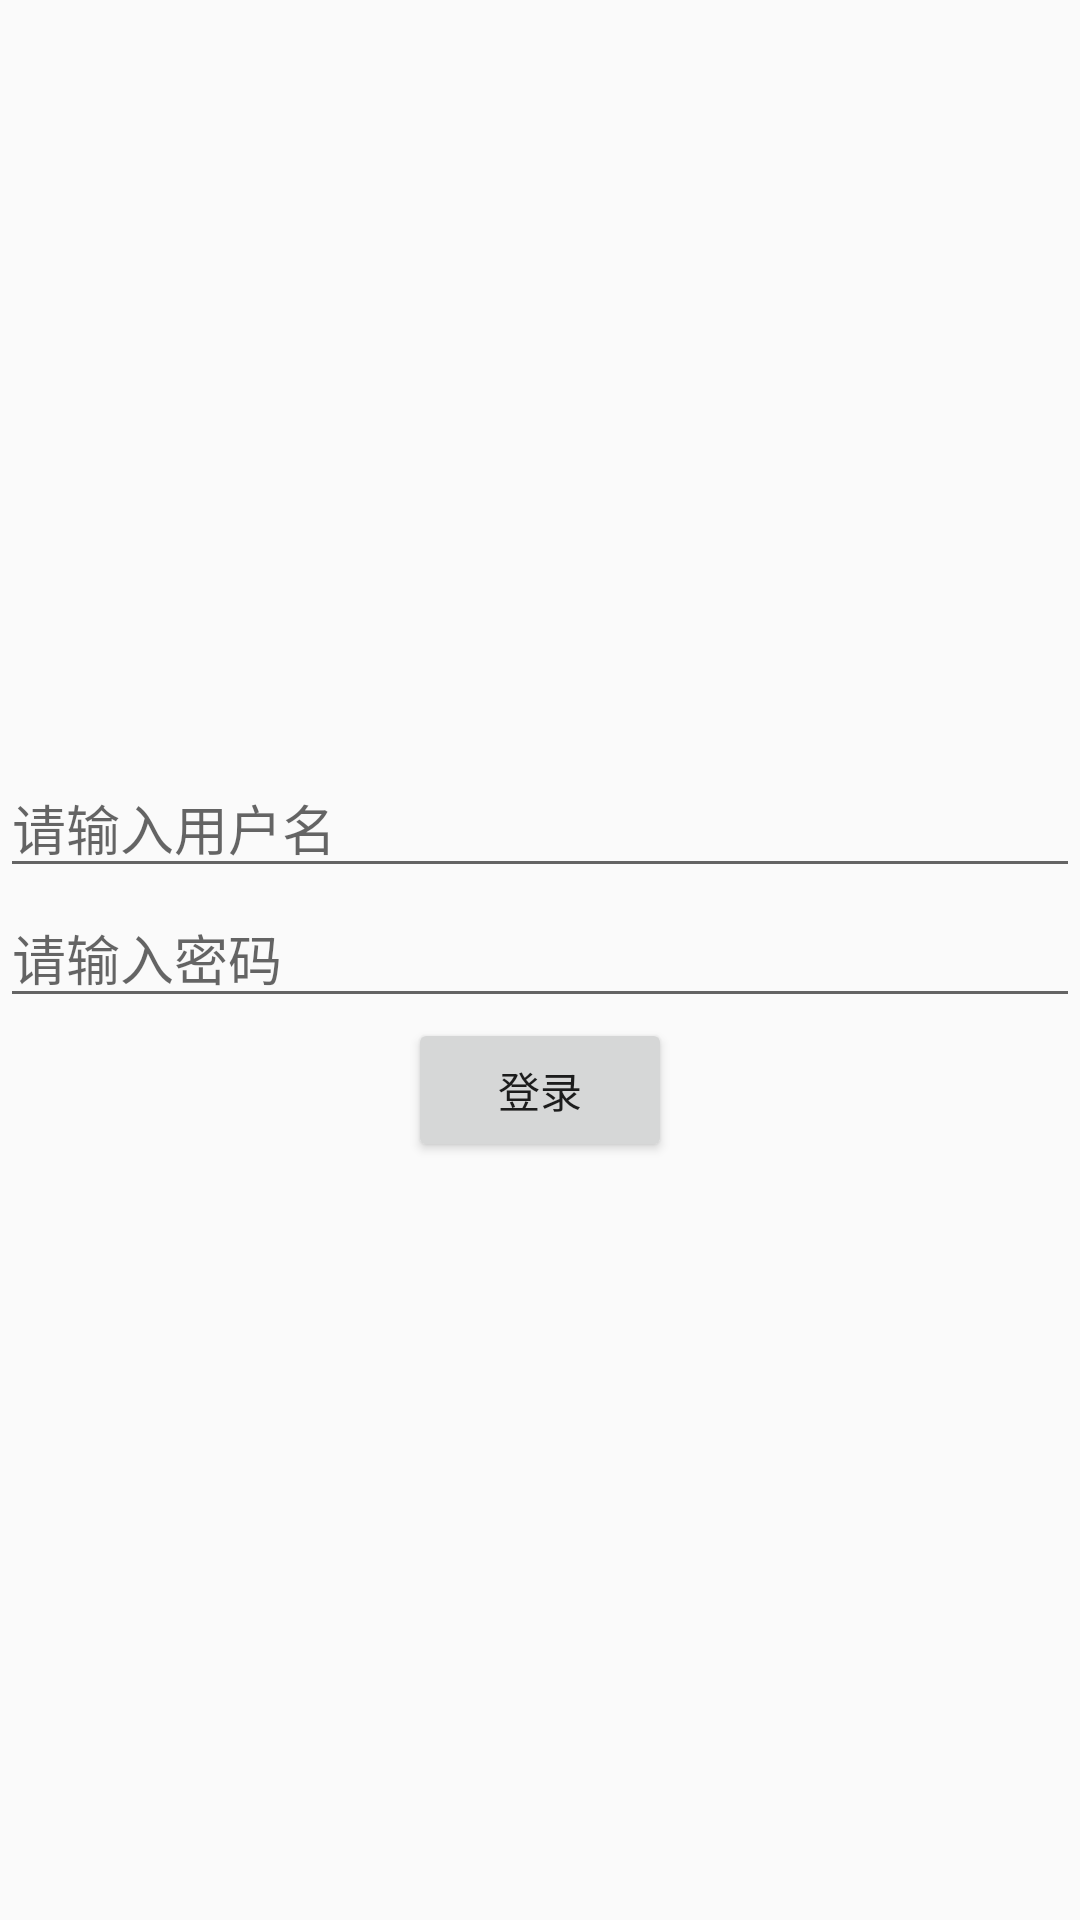

Here is an Android app screen rendered from its layout file. Give the layout XML and the strings, colors and styles it references.
<!-- AndroidManifest.xml: application theme AppTheme -->
<!-- res/layout/activity_login.xml -->
<?xml version="1.0" encoding="utf-8"?>
<LinearLayout xmlns:android="http://schemas.android.com/apk/res/android"
              android:orientation="vertical"
              android:layout_width="match_parent"
              android:layout_height="match_parent">
    <LinearLayout
        android:layout_width="match_parent"
        android:layout_height="match_parent"
        android:orientation="vertical"
        android:gravity="center">
        <EditText
            android:id="@+id/name_et"
            android:layout_width="match_parent"
            android:layout_height="wrap_content"
            android:hint="请输入用户名"/>
        <EditText
            android:id="@+id/psw_et"
            android:layout_width="match_parent"
            android:layout_height="wrap_content"
            android:inputType="textPassword"
            android:hint="请输入密码"/>
        <Button
            android:id="@+id/login_bt"
            android:layout_width="wrap_content"
            android:layout_height="wrap_content"
            android:text="登录"/>
    </LinearLayout>

</LinearLayout>
<!-- resources referenced by this layout -->
<resources>
  <style name="AppTheme" parent="Theme.AppCompat.Light.DarkActionBar">
          
          <item name="colorPrimary">@color/colorPrimary</item>
          <item name="colorPrimaryDark">@color/colorPrimaryDark</item>
          <item name="colorAccent">@color/colorAccent</item>
      </style>
  <!-- not gathered from this repository: default colours our renderer supplied (Android Studio template values) -->
  <color name="colorPrimary">#FF6200EE</color>
  <color name="colorPrimaryDark">#FF3700B3</color>
  <color name="colorAccent">#FF03DAC5</color>
</resources>
